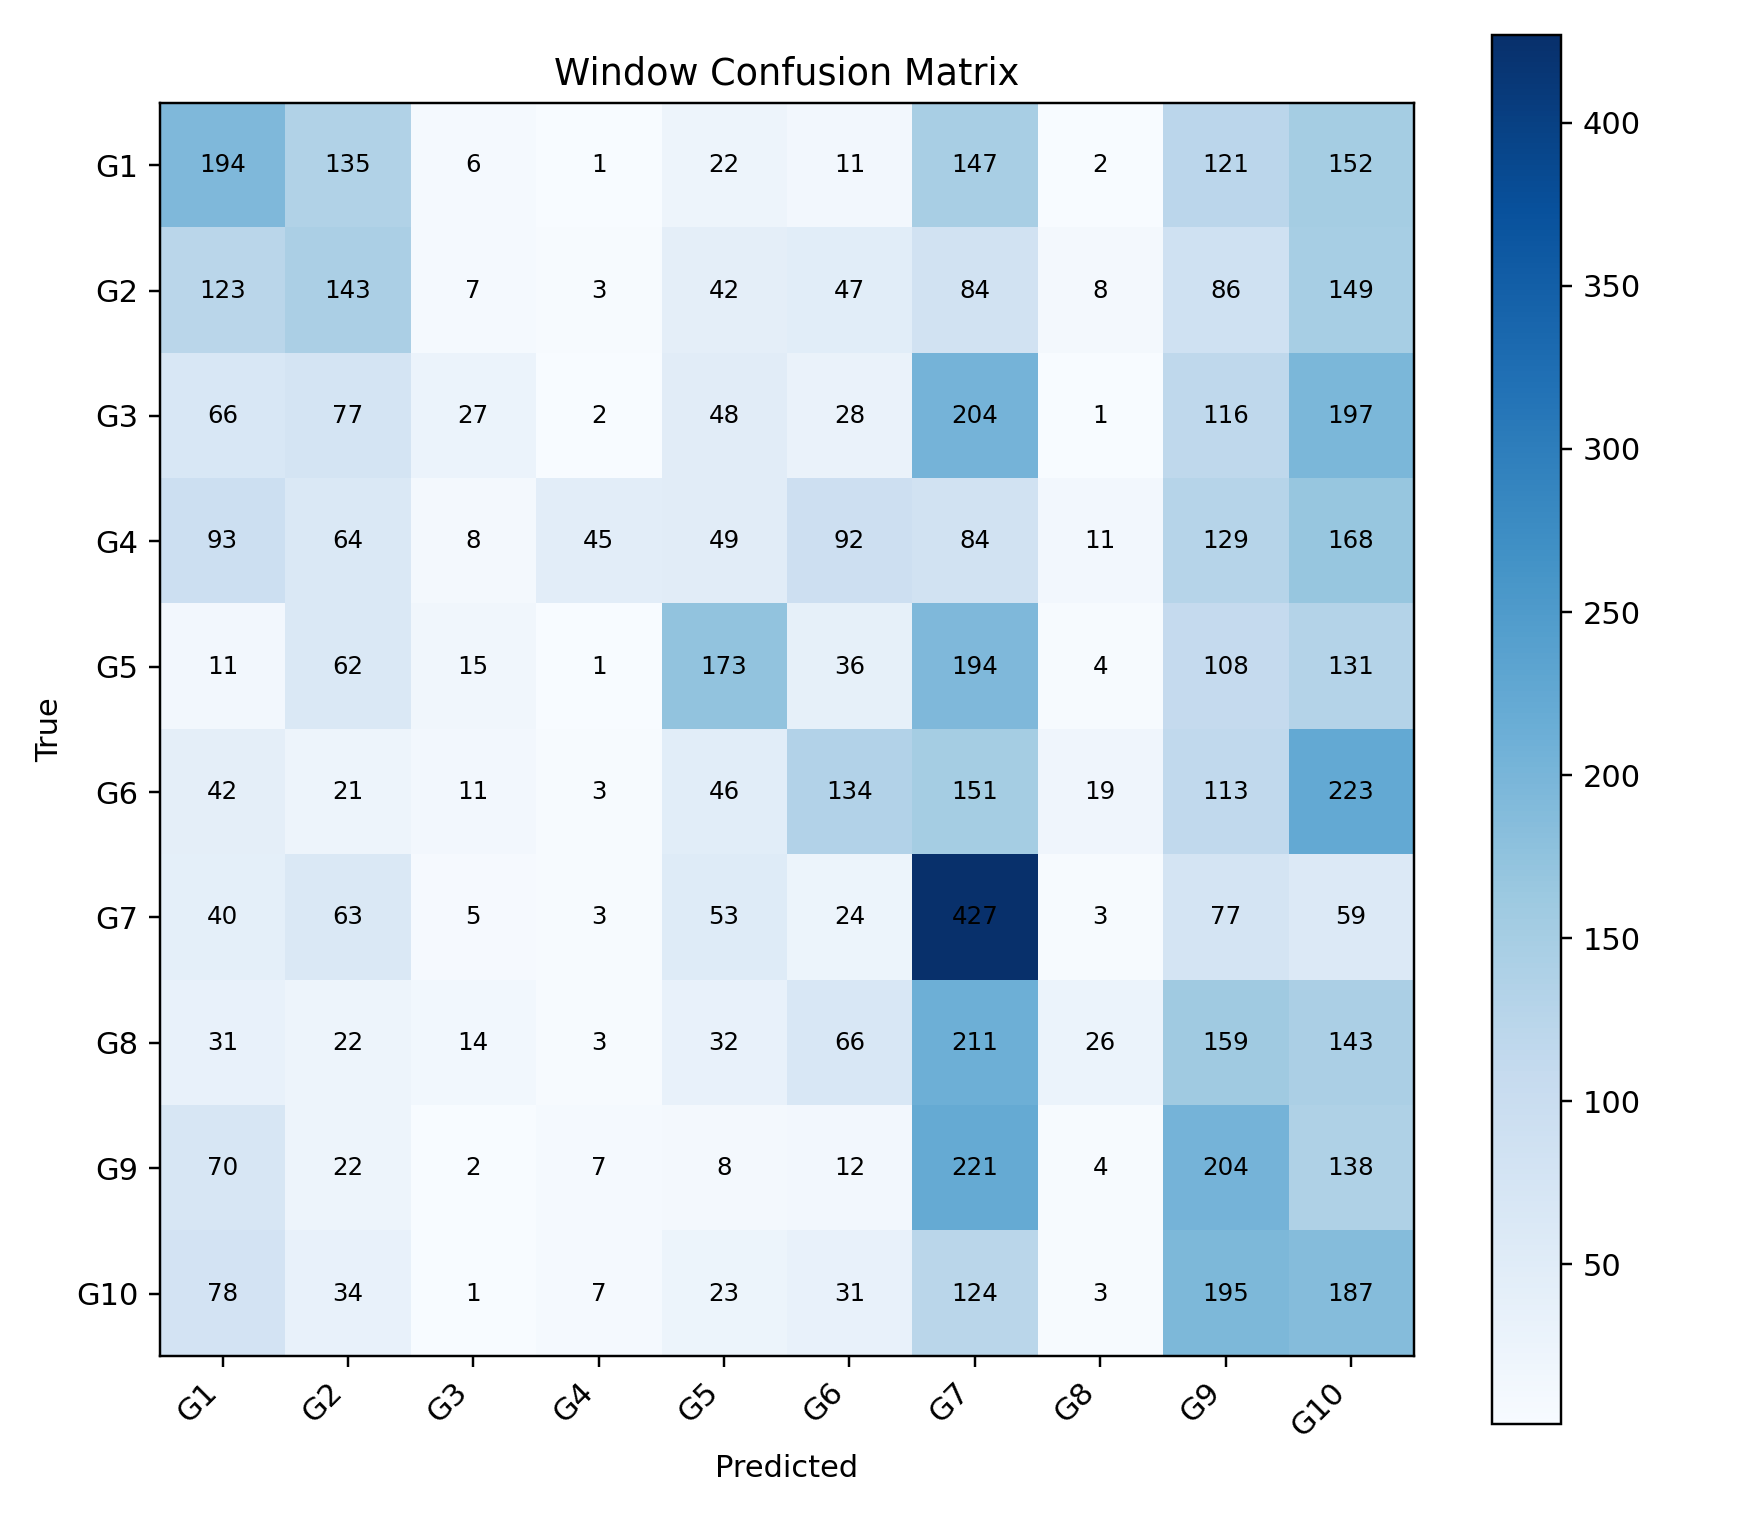

Values plotted in this chart, from the file beside it:
, G1, G2, G3, G4, G5, G6, G7, G8, G9, G10
G1, 194, 135, 6, 1, 22, 11, 147, 2, 121, 152
G2, 123, 143, 7, 3, 42, 47, 84, 8, 86, 149
G3, 66, 77, 27, 2, 48, 28, 204, 1, 116, 197
G4, 93, 64, 8, 45, 49, 92, 84, 11, 129, 168
G5, 11, 62, 15, 1, 173, 36, 194, 4, 108, 131
G6, 42, 21, 11, 3, 46, 134, 151, 19, 113, 223
G7, 40, 63, 5, 3, 53, 24, 427, 3, 77, 59
G8, 31, 22, 14, 3, 32, 66, 211, 26, 159, 143
G9, 70, 22, 2, 7, 8, 12, 221, 4, 204, 138
G10, 78, 34, 1, 7, 23, 31, 124, 3, 195, 187
